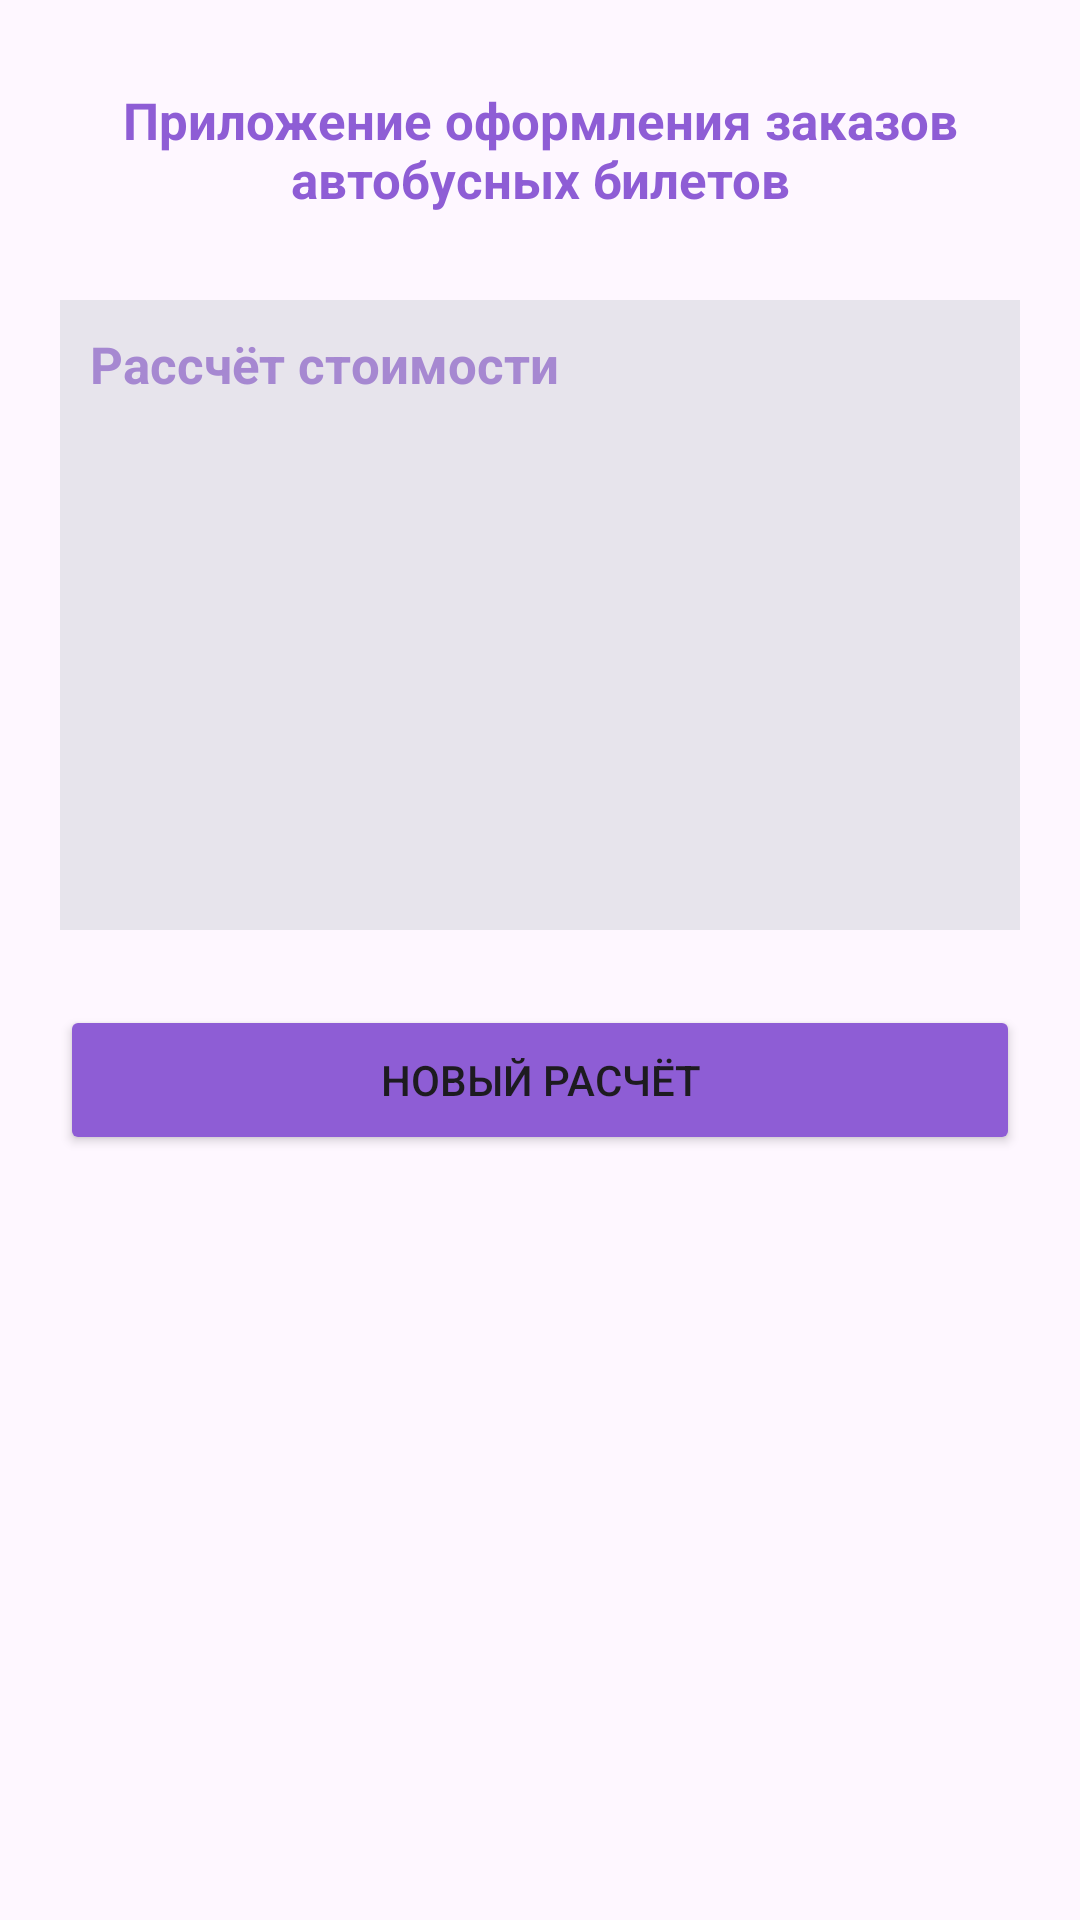

This screen was rendered from an Android layout file. Write that file and the resources it references.
<!-- AndroidManifest.xml: application theme Theme.Homework_4_AAE -->
<!-- res/layout/activity_second.xml -->
<?xml version="1.0" encoding="utf-8"?>
<androidx.constraintlayout.widget.ConstraintLayout xmlns:android="http://schemas.android.com/apk/res/android"
    xmlns:app="http://schemas.android.com/apk/res-auto"
    xmlns:tools="http://schemas.android.com/tools"
    android:id="@+id/main"
    android:layout_width="match_parent"
    android:layout_height="match_parent"
    tools:context=".SecondActivity">

    <TextView
        android:id="@+id/header"
        android:layout_width="320dp"
        android:layout_height="50dp"
        android:gravity="center"
        android:text="Приложение оформления заказов автобусных
билетов"
        android:textSize="17sp"
        android:textStyle="bold"
        android:textColor="#8E5DD5"
        android:layout_marginTop="25dp"
        app:layout_constraintEnd_toEndOf="parent"
        app:layout_constraintStart_toStartOf="parent"
        app:layout_constraintTop_toTopOf="parent" />

    <TextView
        android:id="@+id/output"
        android:layout_width="320dp"
        android:layout_height="210dp"
        android:gravity="top"
        android:padding="10dp"
        android:background="#E7E4EC"
        android:hint="Рассчёт стоимости"
        android:textSize="17sp"
        android:textStyle="bold"
        android:textColor="#8E5DD5"
        android:textColorHint="#A688D1"
        android:layout_marginTop="25dp"
        app:layout_constraintEnd_toEndOf="parent"
        app:layout_constraintStart_toStartOf="parent"
        app:layout_constraintTop_toBottomOf="@+id/header" />

    <Button
        android:id="@+id/button"
        android:layout_width="320dp"
        android:layout_height="50dp"
        android:text="Новый расчёт"
        android:backgroundTint="#8E5DD5"
        android:layout_marginTop="25dp"
        app:layout_constraintEnd_toEndOf="parent"
        app:layout_constraintStart_toStartOf="parent"
        app:layout_constraintTop_toBottomOf="@+id/output" />



</androidx.constraintlayout.widget.ConstraintLayout>
<!-- resources referenced by this layout -->
<resources>
  <style name="Theme.Homework_4_AAE" parent="Base.Theme.Homework_4_AAE" />
  <style name="Base.Theme.Homework_4_AAE" parent="Theme.Material3.DayNight.NoActionBar">
          
          
      </style>
</resources>
